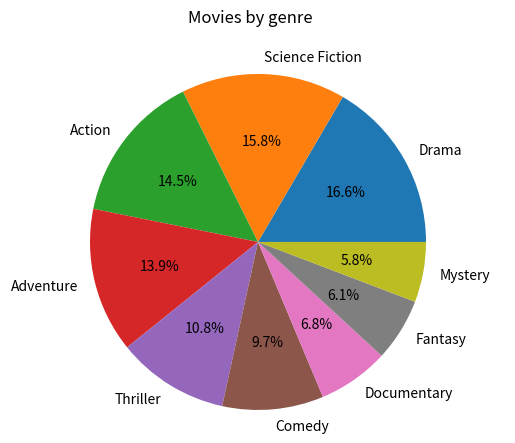

Python code for this plot:
#plotter

import matplotlib.pyplot as plt
import numpy as np
from operator import itemgetter

genres = [{'genre_name': 'Thriller', 'number': 41}, {'genre_name': 'Science Fiction', 'number': 60}, {'genre_name': 'Drama', 'number': 63}, {'genre_name': 'Documentary', 'number': 26}, {'genre_name': 'Comedy', 'number': 37}, {'genre_name': 'Fantasy', 'number': 23}, {'genre_name': 'Action', 'number': 55}, {'genre_name': 'Mystery', 'number': 22}, {'genre_name': 'Music', 'number': 6}, {'genre_name': 'Horror', 'number': 11}, {'genre_name': 'Romance', 'number': 12}, {'genre_name': 'Crime', 'number': 22}, {'genre_name': 'War', 'number': 5}, {'genre_name': 'Adventure', 'number': 53}, {'genre_name': 'History', 'number': 6}, {'genre_name': 'Animation', 'number': 10}, {'genre_name': 'Family', 'number': 9}, {'genre_name': 'Western', 'number': 1}]

times = {'avg_runtime': 113.04022988505747, 'total_runtime': 19669, 'min_runtime': 38, 'min_runtime_name': 'Space Junk 3D', 'max_runtime': 201, 'max_runtime_name': 'The Lord of the Rings: The Return of the King'}

scores = {'max_score': 8.1, 'max_score_name': 'Modern Times', 'min_score': 4.3, 'min_score_name': 'Bio-Dome'}

def draw_genres():

	sum = 0
	labels = []
	sizes = []
	newlist = sorted(genres, key=itemgetter('number'),reverse=True)

	for g in range(0,9):
		labels.append(newlist[g]['genre_name'])
		sizes.append(newlist[g]['number'])

	#for a in range(7,len(newlist)):
	#	sum += newlist[a]['number']

	#labels.append('Others')
	#sizes.append(sum)

	fig, ax = plt.subplots()
	ax.pie(sizes,labels=labels,autopct='%1.1f%%')
	ax.axis('equal')
	fig.suptitle('Movies by genre')
	plt.show()

if __name__ == '__main__':
	draw_genres()